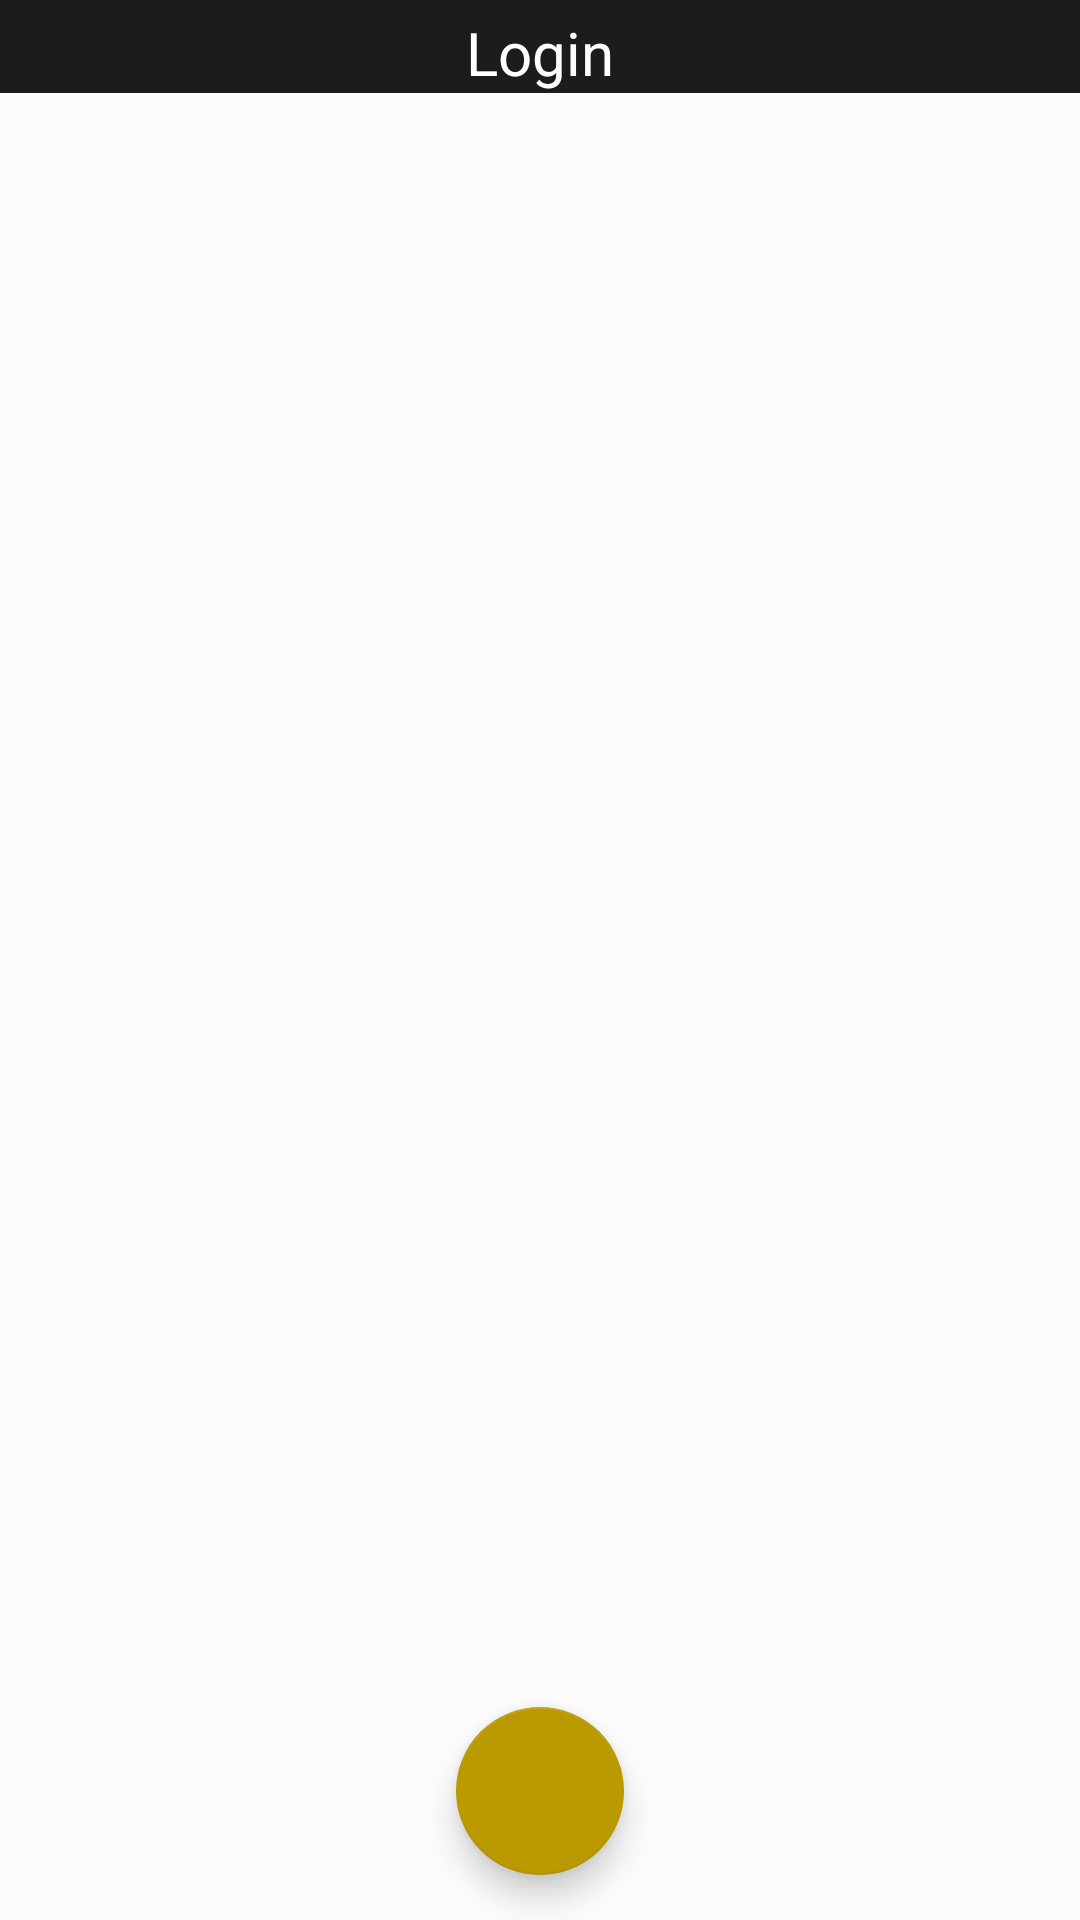

Layout XML and referenced resources for this Android screen:
<!-- AndroidManifest.xml: application theme Theme.TodoApplication -->
<!-- res/layout/activity_home.xml -->
<?xml version="1.0" encoding="utf-8"?>
<androidx.constraintlayout.widget.ConstraintLayout xmlns:android="http://schemas.android.com/apk/res/android"
    xmlns:app="http://schemas.android.com/apk/res-auto"
    xmlns:tools="http://schemas.android.com/tools"
    android:layout_width="match_parent"
    android:layout_height="match_parent"
    android:background="@color/white"
    tools:context=".HomeActivity">

    <include
        android:id="@+id/toolbar_home"
        layout="@layout/dashboard_toolbar" />

    <androidx.recyclerview.widget.RecyclerView
        android:id="@+id/rv_todo"
        android:layout_width="match_parent"
        android:layout_height="0dp"
        android:layout_marginStart="15dp"
        android:layout_marginTop="40dp"
        android:layout_marginEnd="15dp"
        android:layout_marginBottom="16dp"
        app:layout_constraintBottom_toTopOf="@+id/fab_add"
        app:layout_constraintEnd_toEndOf="parent"
        app:layout_constraintStart_toStartOf="parent"
        app:layout_constraintTop_toBottomOf="@+id/toolbar_home"/>

    <com.google.android.material.floatingactionbutton.FloatingActionButton
        android:id="@+id/fab_add"
        android:layout_width="wrap_content"
        android:layout_height="wrap_content"
        android:clickable="true"
        android:layout_marginBottom="15dp"
        android:src="@drawable/ic_add"
        app:layout_constraintBottom_toBottomOf="parent"
        app:layout_constraintEnd_toEndOf="parent"
        app:layout_constraintStart_toStartOf="parent" />

</androidx.constraintlayout.widget.ConstraintLayout>
<!-- res/layout/dashboard_toolbar.xml (included above) -->
<?xml version="1.0" encoding="utf-8"?>
<androidx.constraintlayout.widget.ConstraintLayout xmlns:android="http://schemas.android.com/apk/res/android"
    xmlns:app="http://schemas.android.com/apk/res-auto"
    xmlns:tools="http://schemas.android.com/tools"
    android:layout_width="match_parent"
    android:layout_height="wrap_content"
    android:background="@color/black_continue">

    <TextView
        android:id="@+id/textView25"
        android:layout_width="wrap_content"
        android:layout_height="wrap_content"
        android:layout_marginBottom="8dp"
        android:layout_marginTop="4dp"
        android:text="Login"
        android:textSize="20dp"
        android:textColor="@color/white_image"
        app:layout_constraintTop_toTopOf="parent"
        app:layout_constraintEnd_toEndOf="parent"
        app:layout_constraintStart_toStartOf="parent" />



</androidx.constraintlayout.widget.ConstraintLayout>
<!-- resources referenced by this layout -->
<resources>
  <color name="black_continue">#1C1C1C</color>
  <color name="white">#FBFBFB</color>
  <color name="white_image">#FFF</color>
  <style name="Theme.TodoApplication" parent="Theme.MaterialComponents.NoActionBar">
          
          <item name="colorPrimary">@color/black_continue</item>
          <item name="colorPrimaryVariant">@color/black_continue</item>
          <item name="colorOnPrimary">@color/white</item>
          
          <item name="colorSecondary">@color/yellow</item>
          <item name="colorSecondaryVariant">@color/yellow</item>
          <item name="colorOnSecondary">@color/black</item>
          
          <item name="android:statusBarColor" tools:targetApi="l">?attr/colorPrimaryVariant</item>
          
      </style>
  <color name="yellow">#BB9900</color>
  <color name="black">#FF000000</color>
</resources>
